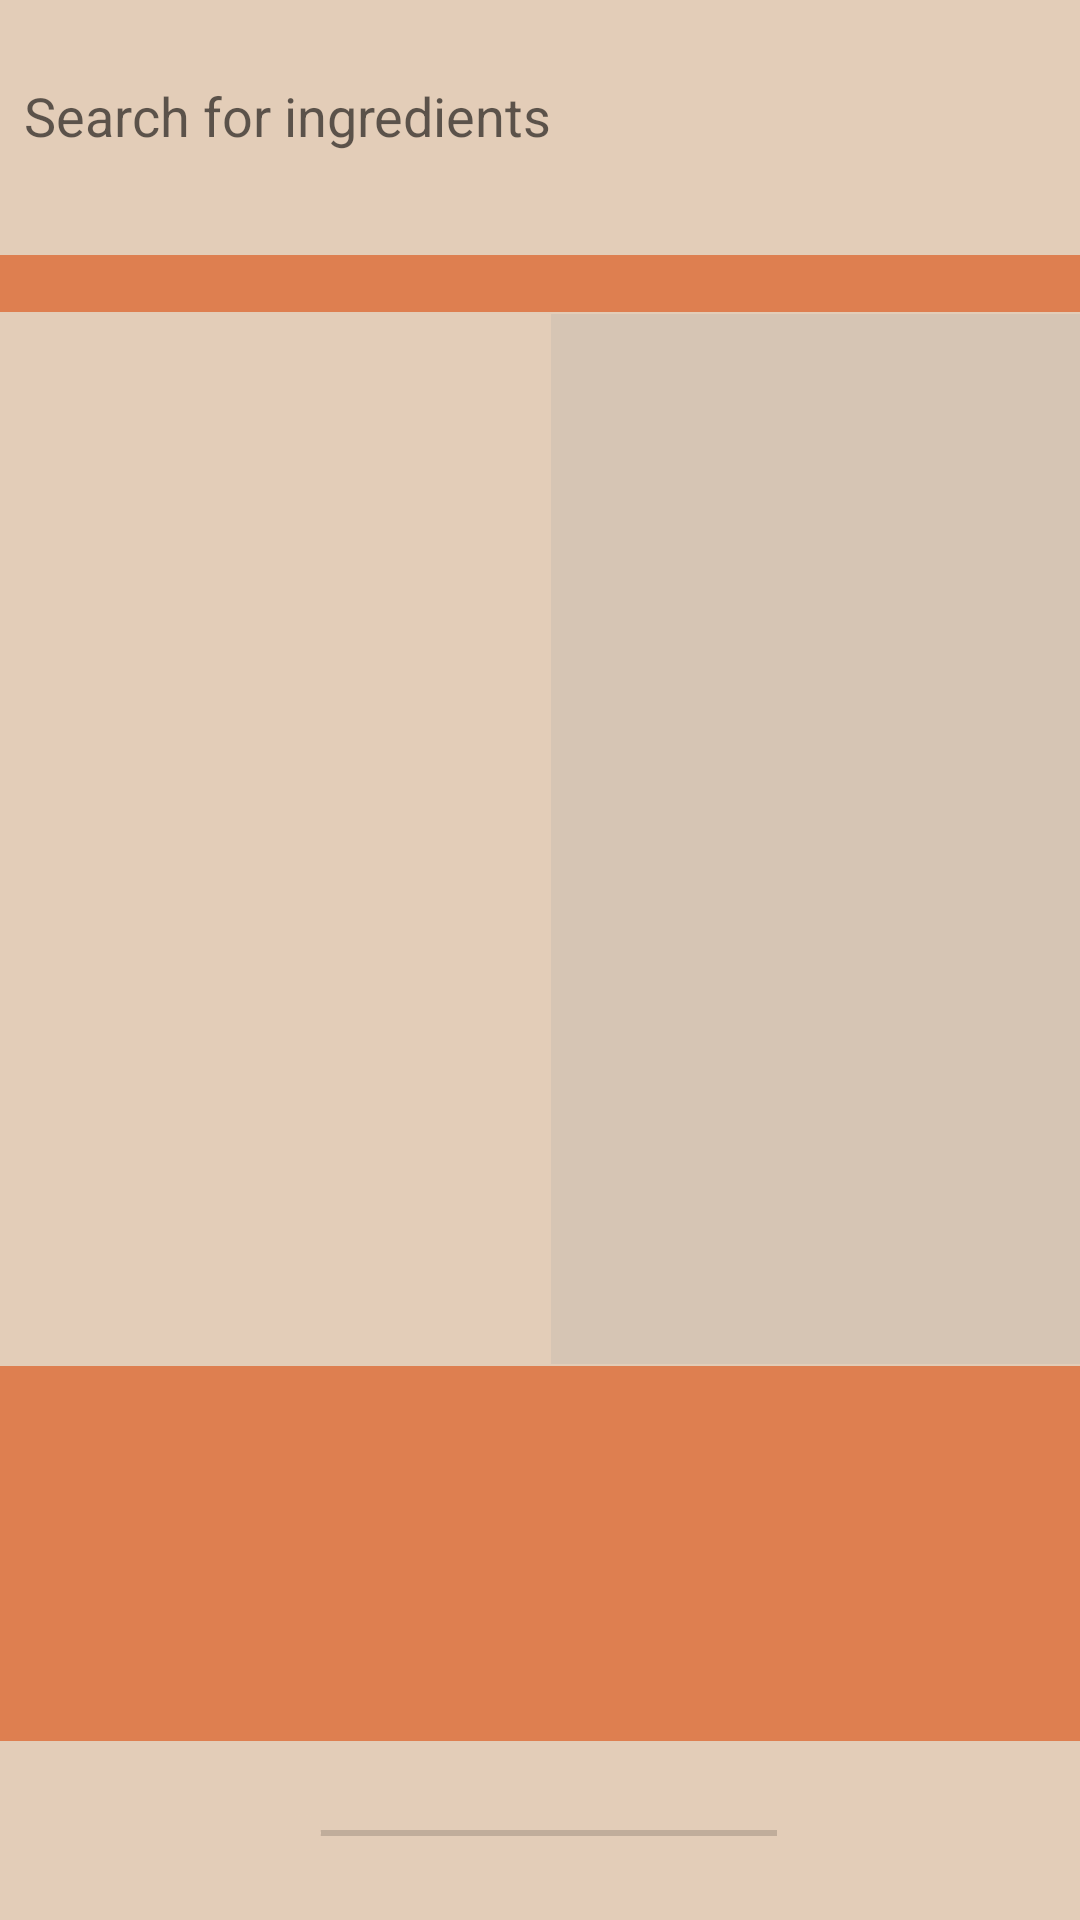

Layout XML and referenced resources for this Android screen:
<!-- AndroidManifest.xml: application theme AppTheme -->
<!-- res/layout/recipes_fragment.xml -->
<?xml version="1.0" encoding="utf-8"?>
<androidx.constraintlayout.widget.ConstraintLayout xmlns:android="http://schemas.android.com/apk/res/android"
    xmlns:app="http://schemas.android.com/apk/res-auto"
    xmlns:tools="http://schemas.android.com/tools"
    android:id="@+id/frameLayout3"
    android:layout_width="match_parent"
    android:layout_height="match_parent"
    android:background="@color/colorAccent"
    tools:context=".ui.main.RecipesFragment">

    <AutoCompleteTextView
        android:id="@+id/actFoodSearch"
        android:layout_width="0dp"
        android:layout_height="45dp"
        android:layout_marginStart="8dp"
        android:layout_marginTop="16dp"
        android:layout_marginEnd="8dp"
        android:background="@color/colorAccent"
        android:hint="@string/SearchIngredients"
        android:textAllCaps="false"
        app:layout_constraintEnd_toEndOf="parent"
        app:layout_constraintHorizontal_bias="1.0"
        app:layout_constraintStart_toStartOf="parent"
        app:layout_constraintTop_toTopOf="parent" />
    <TableRow
        android:id="@+id/tableRow"
        android:layout_width="413dp"
        android:layout_height="wrap_content"
        android:layout_marginBottom="536dp"
        android:background="@drawable/border"
        app:layout_constraintBottom_toBottomOf="parent"
        app:layout_constraintEnd_toEndOf="parent"
        app:layout_constraintHorizontal_bias="0.0"
        app:layout_constraintStart_toStartOf="parent"
        app:layout_constraintTop_toTopOf="parent"
        app:layout_constraintVertical_bias="1.0">

        <TextView
            android:id="@+id/titlePictureID"
            android:layout_width="match_parent"
            android:layout_height="match_parent"
            android:background="@color/colorPrimaryDark" />
    </TableRow>

    <TableRow
        android:id="@+id/tableRow4"
        android:layout_width="208dp"
        android:layout_height="350dp"
        android:background="@drawable/border"
        app:layout_constraintBottom_toTopOf="@+id/tableRow3"
        app:layout_constraintEnd_toStartOf="@+id/tableRow2"
        app:layout_constraintStart_toStartOf="parent"
        app:layout_constraintTop_toBottomOf="@+id/tableRow">

        <TextView
            android:id="@+id/ingredientsID"
            android:layout_width="match_parent"
            android:layout_height="match_parent"
            android:background="@color/colorAccent" />
    </TableRow>

    <TableRow
        android:id="@+id/tableRow2"
        android:layout_width="201dp"
        android:layout_height="350dp"
        android:background="@drawable/border"
        app:layout_constraintBottom_toTopOf="@+id/tableRow3"
        app:layout_constraintEnd_toEndOf="parent"
        app:layout_constraintStart_toEndOf="@+id/tableRow4"
        app:layout_constraintTop_toBottomOf="@+id/tableRow">

        <TextView
            android:id="@+id/instructionsID"
            android:layout_width="match_parent"
            android:layout_height="match_parent"
            android:background="#D6C5B4" />
    </TableRow>

    <TableRow
        android:id="@+id/tableRow3"
        android:layout_width="416dp"
        android:layout_height="125dp"
        android:layout_marginBottom="59dp"
        android:background="@drawable/border"
        app:layout_constraintBottom_toBottomOf="parent"
        app:layout_constraintEnd_toEndOf="parent"
        app:layout_constraintStart_toStartOf="parent"
        app:layout_constraintTop_toBottomOf="@+id/tableRow4">

        <TextView
            android:id="@+id/nutritionID"
            android:layout_width="match_parent"
            android:layout_height="match_parent"
            android:background="@color/colorPrimaryDark" />
    </TableRow>

    <SeekBar
        android:id="@+id/recipeseekBar"
        android:layout_width="190dp"
        android:layout_height="35dp"
        android:layout_marginTop="13dp"
        android:layout_marginBottom="11dp"
        app:layout_constraintBottom_toBottomOf="parent"
        app:layout_constraintEnd_toEndOf="parent"
        app:layout_constraintStart_toStartOf="parent"
        app:layout_constraintTop_toBottomOf="@+id/tableRow3" />
</androidx.constraintlayout.widget.ConstraintLayout>
<!-- resources referenced by this layout -->
<resources>
  <color name="colorAccent">#e3cdb8</color>
  <color name="colorPrimaryDark">#de7f50</color>
  <string name="SearchIngredients">Search for ingredients</string>
  <style name="AppTheme" parent="Theme.AppCompat.Light.DarkActionBar">
          
          <item name="colorPrimary">@color/colorPrimary</item>
          <item name="colorPrimaryDark">@color/colorPrimaryDark</item>
          <item name="colorAccent">@color/colorAccent</item>
      </style>
  <color name="colorPrimary">#db513c</color>
</resources>
